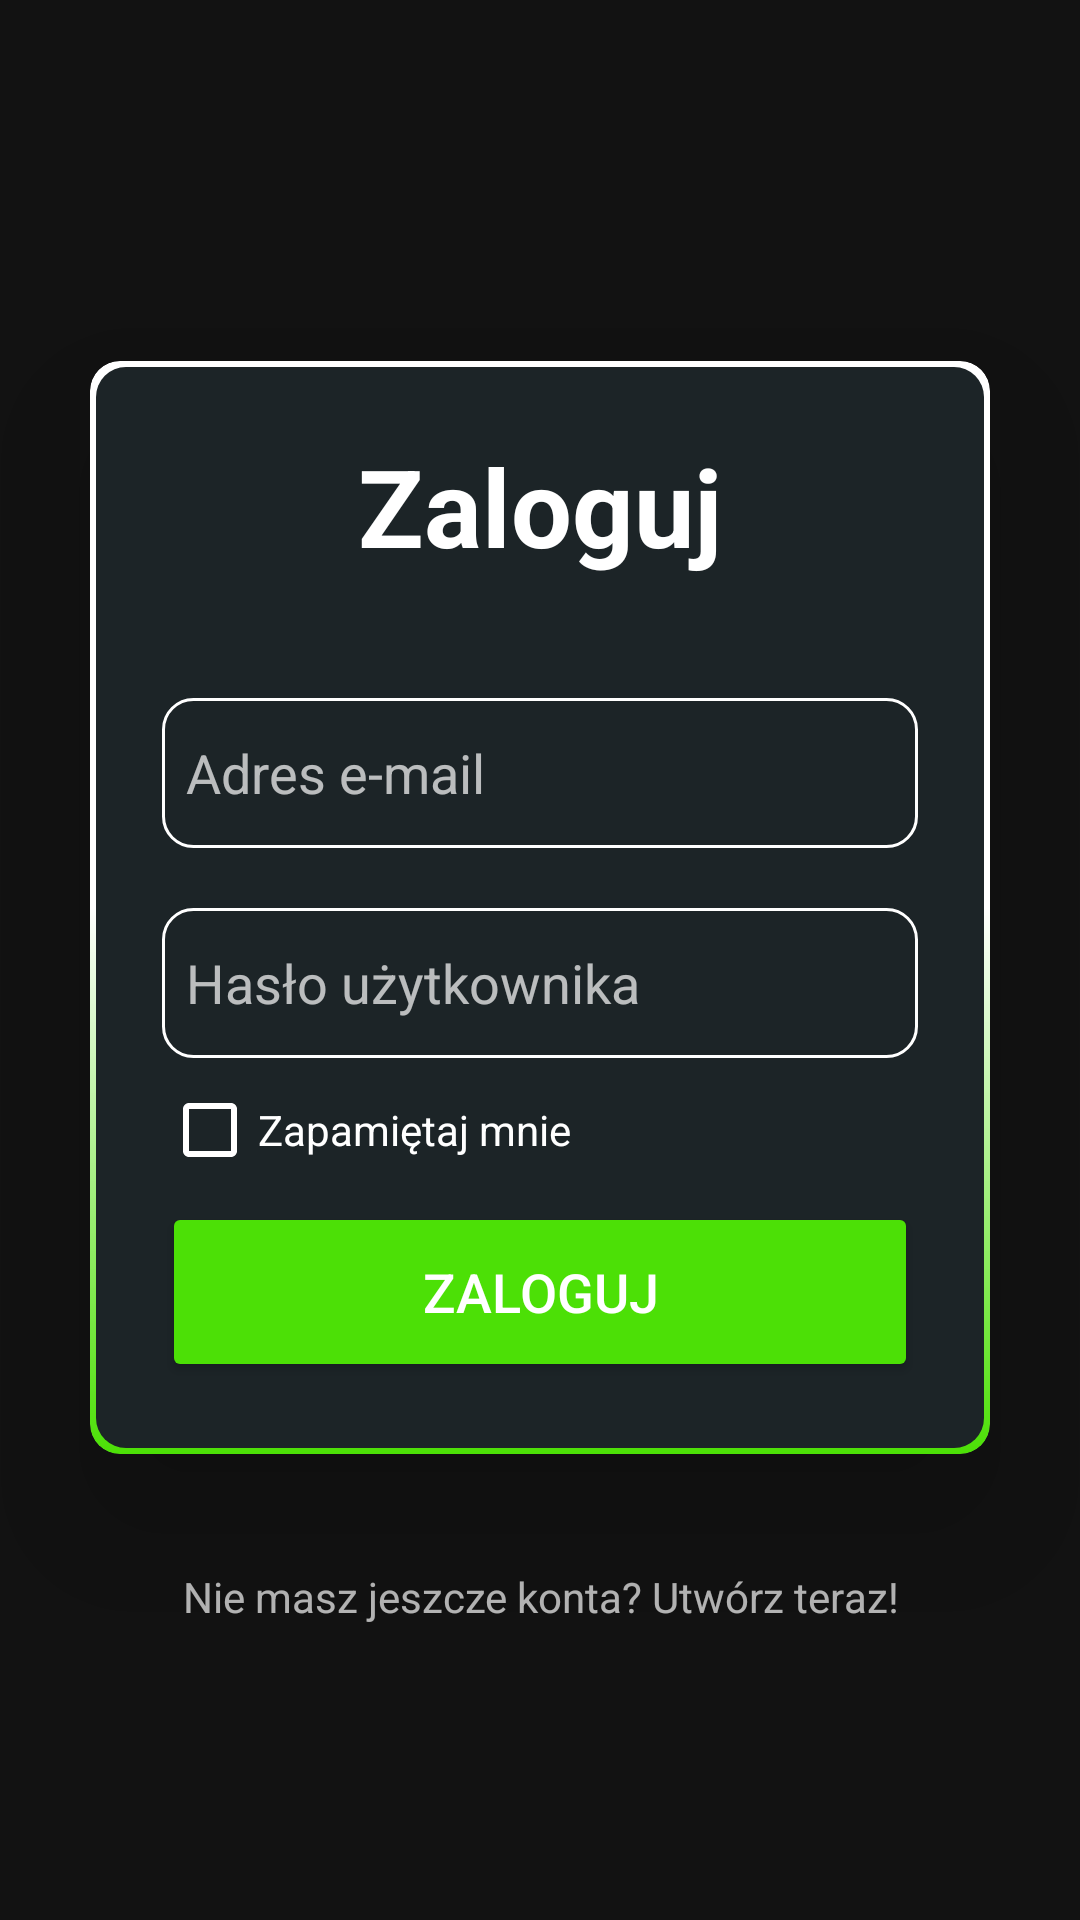

Produce the Android XML layout that renders to this screen, including the resource entries it uses.
<!-- AndroidManifest.xml: application theme Theme.Test -->
<!-- res/layout/activity_login.xml -->
<?xml version="1.0" encoding="utf-8"?>
<LinearLayout xmlns:android="http://schemas.android.com/apk/res/android"
    xmlns:app="http://schemas.android.com/apk/res-auto"
    xmlns:tools="http://schemas.android.com/tools"
    android:id="@+id/main"
    android:layout_width="match_parent"
    android:layout_height="match_parent"
    android:orientation="vertical"
    tools:context=".LoginActivity"
    android:gravity="center">

    <androidx.cardview.widget.CardView
        android:layout_width="match_parent"
        android:layout_height="wrap_content"
        android:layout_margin="30dp"
        app:cardCornerRadius="10dp"
        app:cardElevation="30dp">

        <LinearLayout
            android:layout_width="match_parent"
            android:layout_height="wrap_content"
            android:orientation="vertical"
            android:layout_gravity="center_horizontal"
            android:background="@drawable/weather_space_border"
            android:padding="24dp">

            <TextView
                android:layout_width="match_parent"
                android:layout_height="wrap_content"
                android:text="Zaloguj"
                android:id="@+id/login"
                android:textSize="36dp"
                android:textStyle="bold"
                android:textColor="@color/white"
                android:textAlignment="center"/>


            <com.google.android.material.textfield.TextInputEditText
                android:layout_width="match_parent"
                android:layout_height="50dp"
                android:id="@+id/user_name"
                android:background="@drawable/custom_edit_text"
                android:drawableEnd="@drawable/baseline_alternate_email_24"
                android:singleLine="true"
                android:drawablePadding="8dp"
                android:padding="8dp"
                android:layout_marginTop="40dp"
                android:drawableTint="@color/white"
                android:hint="Adres e-mail"
                android:textColor="@color/white"/>

            <com.google.android.material.textfield.TextInputEditText
                android:layout_width="match_parent"
                android:layout_height="50dp"
                android:id="@+id/user_password"
                android:background="@drawable/custom_edit_text"
                android:drawableEnd="@drawable/baseline_visibility_off_24"
                android:drawablePadding="8dp"
                android:padding="8dp"
                android:layout_marginTop="20dp"
                android:drawableTint="@color/white"
                android:hint="Hasło użytkownika"
                android:singleLine="true"
                android:inputType="textPassword"
                android:textColor="@color/white"/>



            <CheckBox
                android:id="@+id/remember_me"
                android:layout_width="match_parent"
                android:layout_height="wrap_content"
                android:theme="@style/colored_checkBox"
                android:textColor="@color/white"
                android:text="Zapamiętaj mnie" />

            <Button
                android:id="@+id/login_button"
                android:layout_width="match_parent"
                android:layout_height="60dp"
                android:layout_marginTop="0dp"
                android:backgroundTint="@color/main_green"
                android:text="Zaloguj"
                android:textSize="18dp" />

        </LinearLayout>


    </androidx.cardview.widget.CardView>

    <TextView
        android:layout_width="wrap_content"
        android:layout_height="wrap_content"
        android:padding="8dp"
        android:id="@+id/sign_up_text"
        android:text="Nie masz jeszcze konta? Utwórz teraz!"
        android:textAlignment="center"/>

</LinearLayout>
<!-- resources referenced by this layout -->
<resources>
  <color name="main_green">#4ce006</color>
  <color name="white">#FFFFFFFF</color>
  <!-- drawable custom_edit_text (drawable) -->
  <?xml version="1.0" encoding="utf-8"?>
  <shape xmlns:android="http://schemas.android.com/apk/res/android">
      <solid
          android:color="@color/default_background"/>
      <stroke
          android:width="1dp"
          android:color="@color/white"
          />
      <corners
          android:radius="10dp"
          />
  </shape>
  <!-- drawable weather_space_border (drawable) -->
  <?xml version="1.0" encoding="utf-8"?>
  <layer-list xmlns:android="http://schemas.android.com/apk/res/android">
      <item>
          <shape android:shape="rectangle">
              <corners android:radius="10dp"/>
              <gradient
                  android:startColor="@color/main_green"
                  android:endColor="@android:color/white"
                  android:angle="90"
                  android:type="linear"
                  android:centerColor="@color/white"/>
          </shape>
      </item>
      <item
          android:left="2dp"
          android:top="2dp"
          android:right="2dp"
          android:bottom="2dp">
          <shape android:shape="rectangle">
              <corners android:radius="10dp"/>
              <solid android:color="@color/default_background"/>
          </shape>
      </item>
  </layer-list>
  <style name="colored_checkBox" parent="Theme.MaterialComponents.NoActionBar">
          <item name="colorAccent">@color/main_green</item>
          <item name="android:textColorSecondary">@color/white</item>
          <item name="android:textColor">@color/main_green</item>
      </style>
  <style name="Theme.Test" parent="Base.Theme.Test" />
  <color name="default_background">#1c2427</color>
  <style name="Base.Theme.Test" parent="Theme.MaterialComponents.NoActionBar">
          
          
      </style>
</resources>
